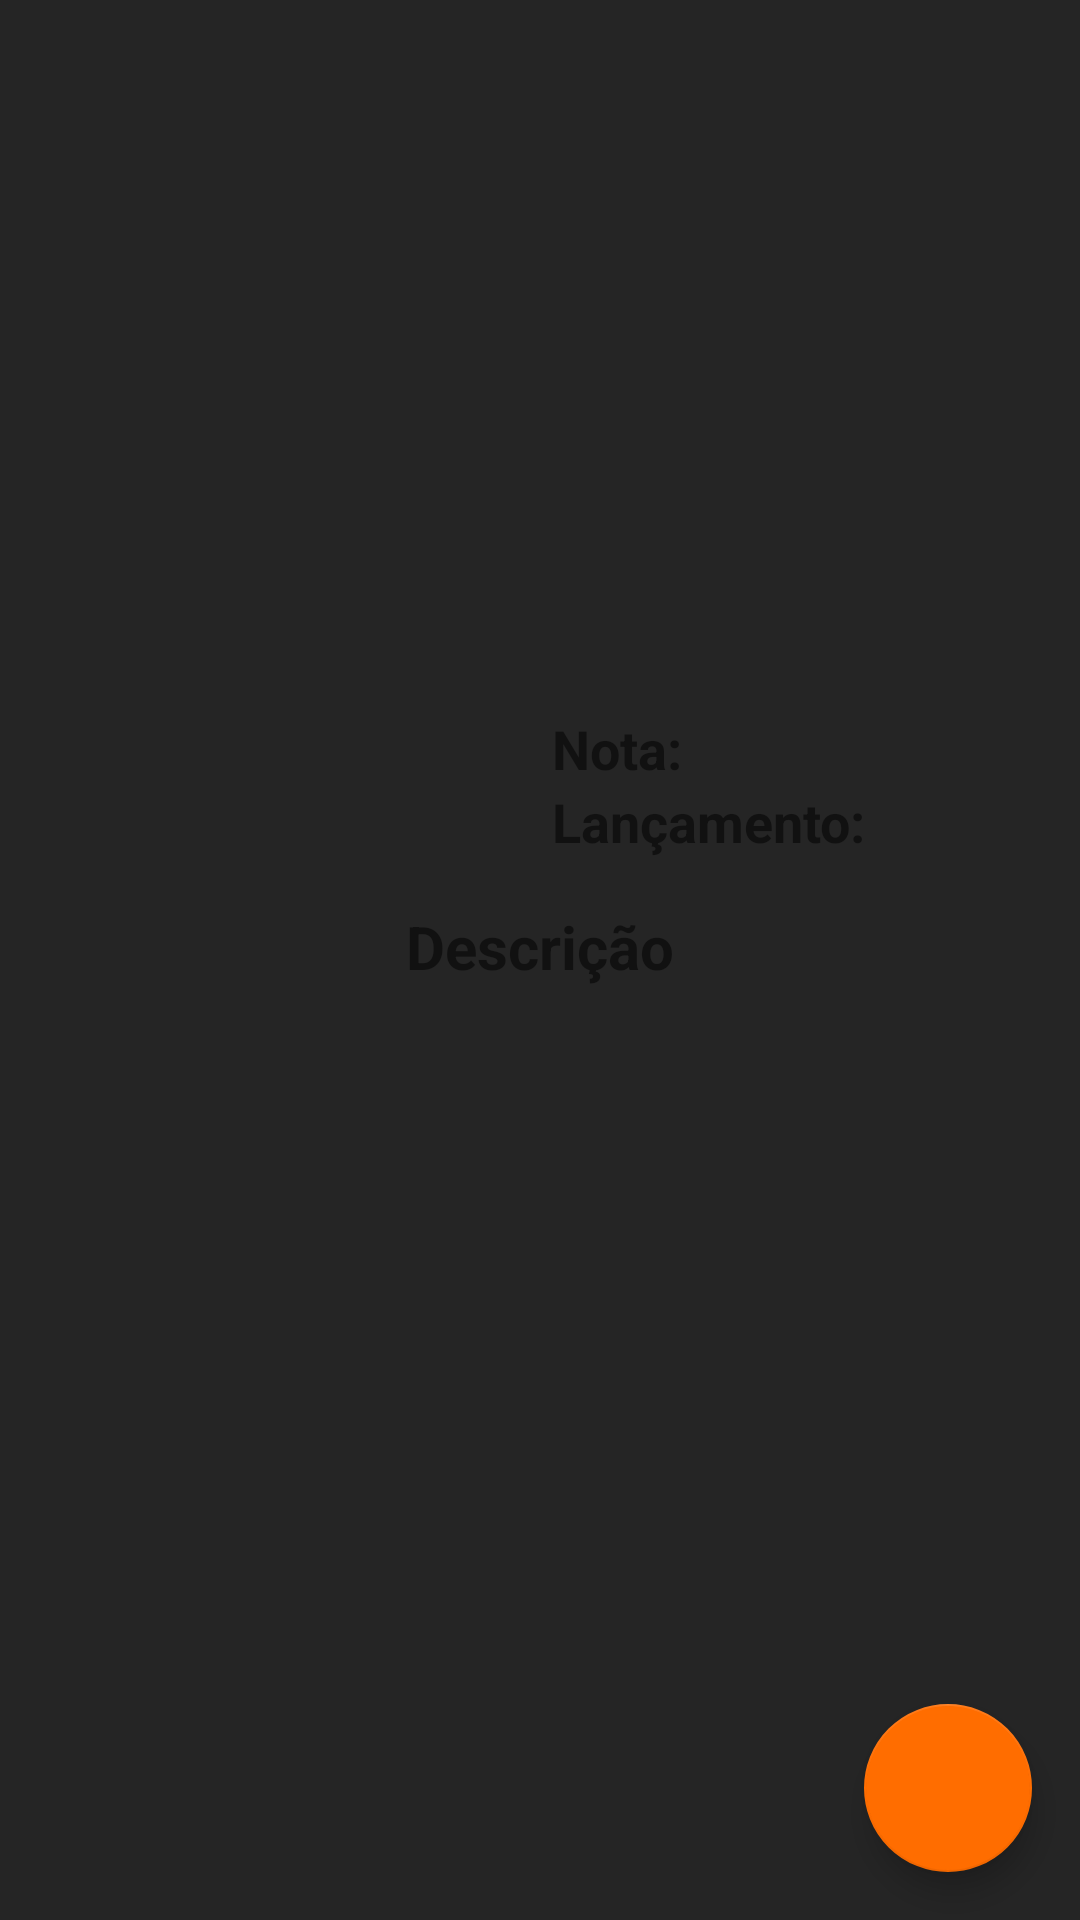

Write the Android layout XML for this screen, with the resource values it uses.
<!-- AndroidManifest.xml: application theme Theme.DesafioSprintFilmes -->
<!-- res/layout/fragment_second.xml -->
<?xml version="1.0" encoding="utf-8"?>
<androidx.constraintlayout.widget.ConstraintLayout xmlns:android="http://schemas.android.com/apk/res/android"
    xmlns:app="http://schemas.android.com/apk/res-auto"
    xmlns:tools="http://schemas.android.com/tools"
    android:layout_width="match_parent"
    android:layout_height="match_parent"
    tools:context=".SecondFragment">

    <ImageView
        android:id="@+id/fragment_second_filme_background"
        android:layout_width="match_parent"
        android:layout_height="200dp"
        app:layout_constraintEnd_toEndOf="parent"
        app:layout_constraintStart_toStartOf="parent"
        app:layout_constraintTop_toTopOf="parent"
        tools:src="@tools:sample/avatars"
        android:contentDescription="@string/fundo_do_filme" />

    <ImageView
        android:id="@+id/fragment_second_filme_gradient"
        android:layout_width="match_parent"
        android:layout_height="200dp"
        app:layout_constraintEnd_toEndOf="parent"
        app:layout_constraintStart_toStartOf="parent"
        app:layout_constraintTop_toTopOf="parent"
        android:src="@drawable/image_gradient"
        android:contentDescription="@string/fundo_do_filme" />


    <ImageView

        android:id="@+id/fragment_second_filme_capa"
        android:layout_width="160dp"
        android:layout_height="240dp"
        android:layout_marginStart="16dp"
        android:contentDescription="@string/capa_do_filme"
        android:scaleType="centerCrop"
        app:layout_constraintBottom_toBottomOf="@+id/fragment_second_filme_nota"
        app:layout_constraintEnd_toEndOf="parent"
        app:layout_constraintHorizontal_bias="0.0"
        app:layout_constraintStart_toStartOf="parent"
        app:layout_constraintTop_toTopOf="parent"
        tools:src="@tools:sample/avatars" />

    <TextView
        android:id="@+id/fragment_second_filme_titulo"
        android:textStyle="bold"
        android:textSize="22sp"
        android:layout_width="0dp"
        android:layout_height="wrap_content"
        android:layout_marginStart="8dp"
        android:layout_marginTop="8dp"
        android:layout_marginEnd="8dp"
        app:layout_constraintStart_toEndOf="@+id/fragment_second_filme_capa"
        app:layout_constraintEnd_toEndOf="parent"
        app:layout_constraintTop_toBottomOf="@+id/fragment_second_filme_background"
        tools:text="Filme: o filme fjdsaoifjdas jfidosafda" />

    <TextView
        android:textSize="18sp"
        android:id="@+id/fragment_second_filme_nota"
        android:layout_width="wrap_content"
        android:layout_height="wrap_content"
        app:layout_constraintStart_toEndOf="@+id/tvNota"
        app:layout_constraintTop_toBottomOf="@+id/fragment_second_filme_titulo"
        tools:text="7.9" />

    <TextView
        android:textSize="18sp"
        android:id="@+id/fragment_second_filme_ano"
        android:layout_width="wrap_content"
        android:layout_height="wrap_content"
        app:layout_constraintStart_toEndOf="@id/tvAno"
        app:layout_constraintTop_toBottomOf="@+id/fragment_second_filme_nota"
        tools:text="21/12/2022" />

    <TextView
        android:id="@+id/fragment_second_filme_descricao"
        android:textSize="18sp"
        android:layout_width="0dp"
        android:layout_height="0dp"
        android:layout_marginStart="16dp"
        android:layout_marginEnd="16dp"
        android:textAlignment="center"
        app:layout_constraintBottom_toBottomOf="parent"
        app:layout_constraintEnd_toEndOf="parent"
        app:layout_constraintStart_toStartOf="parent"
        app:layout_constraintTop_toBottomOf="@+id/tvDescricao"
        app:layout_constraintVertical_bias="0.0"
        tools:text="Texto comprido garnde tjgioasjdgodi gjdoaigjad gjdfoigdsf ogijsgjdsfoigj dsfgjdsfoigjdsfo ggfsjgifos" />

    <TextView
        android:id="@+id/tvNota"
        android:layout_width="wrap_content"
        android:layout_height="wrap_content"
        android:textSize="18sp"
        android:text="@string/nota_text"
        android:textStyle="bold"
        app:layout_constraintStart_toStartOf="@+id/fragment_second_filme_titulo"
        app:layout_constraintTop_toBottomOf="@+id/fragment_second_filme_titulo" />

    <TextView
        android:textSize="18sp"
        android:id="@+id/tvAno"
        android:textStyle="bold"
        android:layout_width="wrap_content"
        android:layout_height="wrap_content"
        android:text="@string/lancamento_text"
        app:layout_constraintStart_toStartOf="@+id/tvNota"
        app:layout_constraintTop_toTopOf="@+id/fragment_second_filme_ano" />

    <TextView
        android:id="@+id/tvDescricao"
        android:textStyle="bold"
        android:textSize="20sp"
        android:layout_width="wrap_content"
        android:layout_height="wrap_content"
        android:layout_marginTop="16dp"
        android:text="@string/descricao_text"
        app:layout_constraintEnd_toEndOf="parent"
        android:textAlignment="center"
        app:layout_constraintStart_toStartOf="parent"
        app:layout_constraintTop_toBottomOf="@+id/tvAno" />

    <com.google.android.material.floatingactionbutton.FloatingActionButton
        android:contentDescription="@string/botao_favorito"
        android:id="@+id/fabAdicionaFavorito"
        android:layout_width="wrap_content"
        android:layout_height="wrap_content"
        android:layout_marginEnd="16dp"
        android:layout_marginBottom="16dp"
        android:clickable="true"
        android:src="@drawable/ic_baseline_star_border_24"
        app:layout_constraintBottom_toBottomOf="parent"
        app:layout_constraintEnd_toEndOf="parent" />
</androidx.constraintlayout.widget.ConstraintLayout>
<!-- resources referenced by this layout -->
<resources>
  <string name="botao_favorito">Botão Favorito</string>
  <string name="capa_do_filme">Capa do Filme</string>
  <string name="descricao_text">Descrição</string>
  <string name="fundo_do_filme">Fundo do Filme</string>
  <string name="lancamento_text">Lançamento:</string>
  <string name="nota_text">Nota:</string>
  <color name="md_theme_dark_primary">#ff6d00</color>
  <color name="md_theme_dark_onPrimary">#171717</color>
  <color name="md_theme_dark_primaryContainer">#723600</color>
  <color name="md_theme_dark_onPrimaryContainer">#FFDCC7</color>
  <color name="md_theme_dark_secondary">#ff6d00</color>
  <color name="md_theme_dark_onSecondary">#5B1B00</color>
  <color name="md_theme_dark_secondaryContainer">#802A00</color>
  <color name="md_theme_dark_onSecondaryContainer">#FFDBCF</color>
  <color name="md_theme_dark_tertiary">#FFB59D</color>
  <color name="md_theme_dark_onTertiary">#5D1900</color>
  <color name="md_theme_dark_tertiaryContainer">#832700</color>
  <color name="md_theme_dark_onTertiaryContainer">#FFDBD0</color>
  <color name="md_theme_dark_error">#FFB4AB</color>
  <color name="md_theme_dark_errorContainer">#93000A</color>
  <color name="md_theme_dark_onError">#690005</color>
  <color name="md_theme_dark_onErrorContainer">#FFDAD6</color>
  <color name="md_theme_dark_background">#252525</color>
  <color name="md_theme_dark_onBackground">#FFDDB9</color>
  <color name="md_theme_dark_surface">#171717</color>
  <color name="md_theme_dark_onSurface">#FFDDB9</color>
  <color name="md_theme_dark_surfaceVariant">#52443C</color>
  <color name="md_theme_dark_onSurfaceVariant">#D7C3B8</color>
  <color name="md_theme_dark_outline">#9F8D83</color>
  <color name="md_theme_dark_inverseOnSurface">#2B1700</color>
  <color name="md_theme_dark_inverseSurface">#FFDDB9</color>
  <color name="md_theme_dark_inversePrimary">#964902</color>
</resources>
